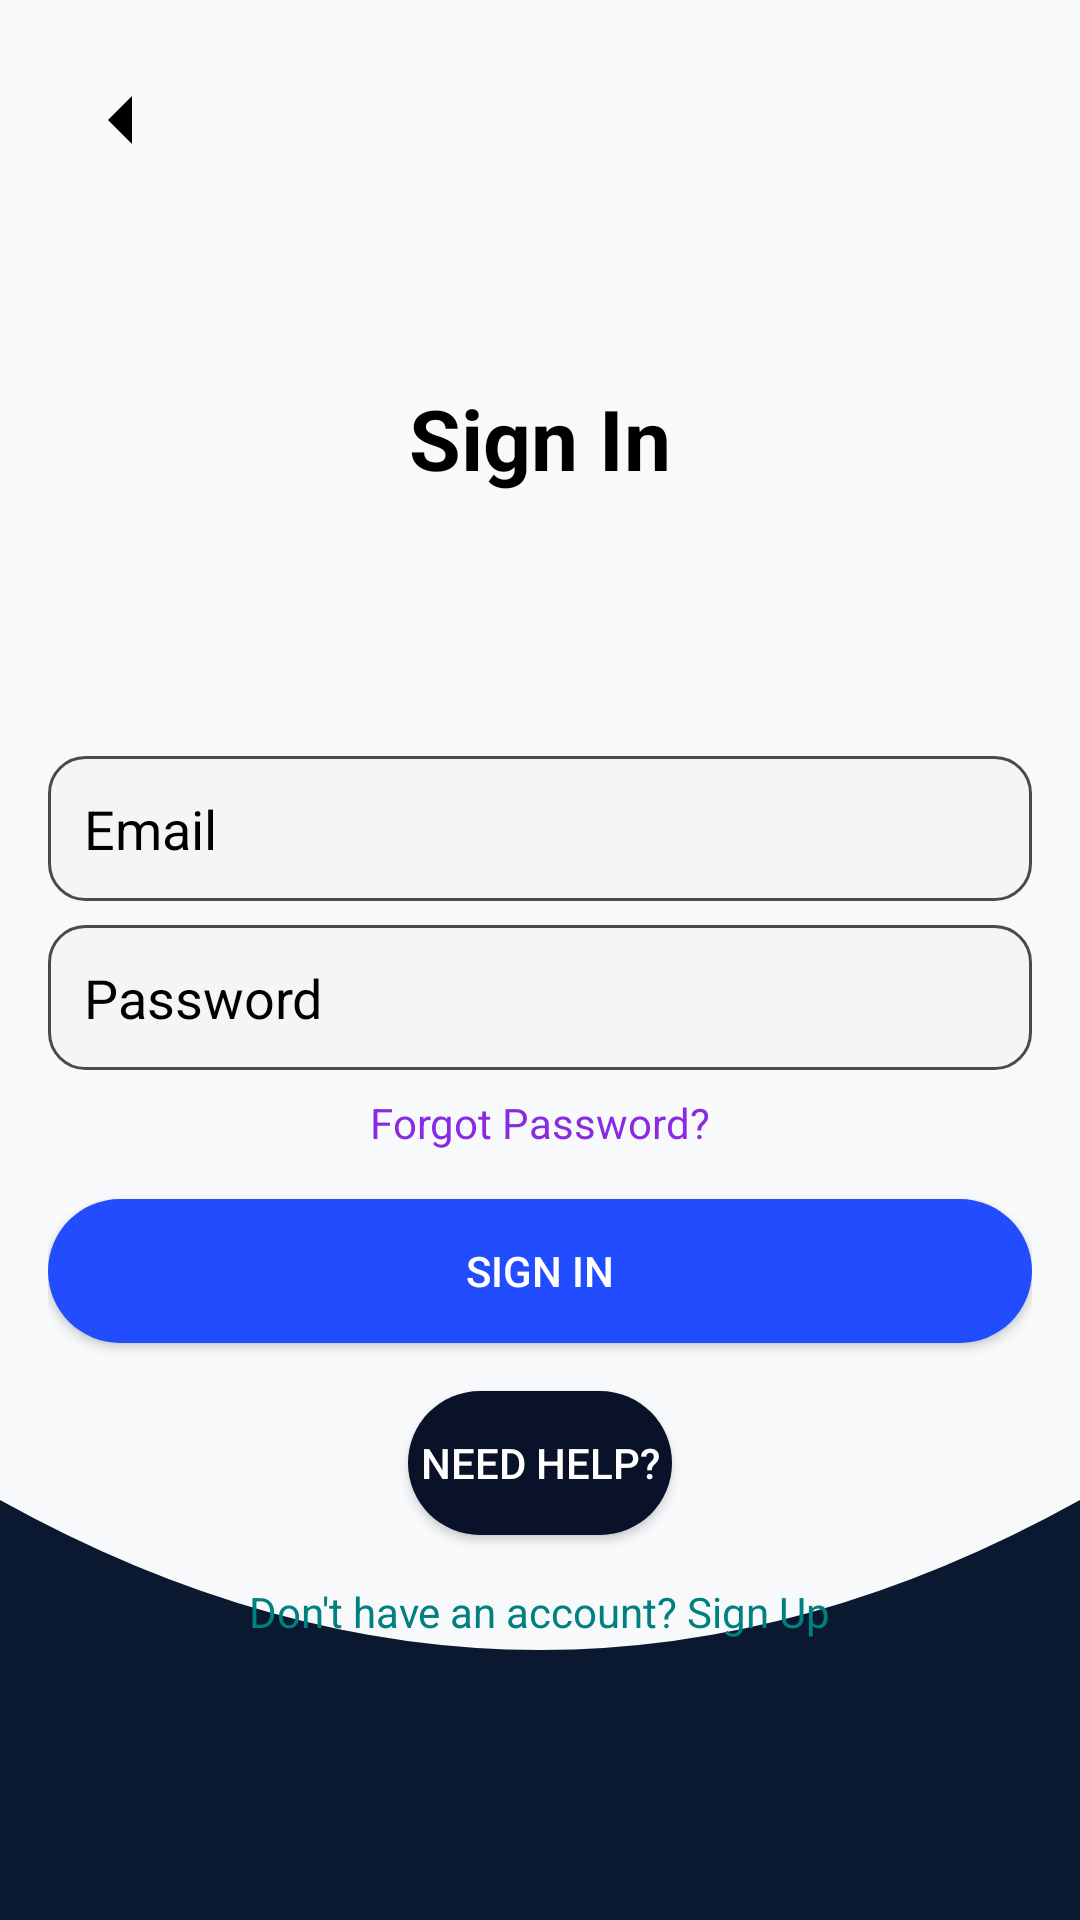

Layout XML and referenced resources for this Android screen:
<!-- AndroidManifest.xml: application theme Theme.AppCompat.Light.NoActionBar -->
<!-- res/layout/activity_sign_in.xml -->
<?xml version="1.0" encoding="utf-8"?>
<LinearLayout xmlns:android="http://schemas.android.com/apk/res/android"
    android:layout_width="match_parent"
    android:layout_height="match_parent"
    android:orientation="vertical"
    android:background="@drawable/wave_login_background"
    android:padding="16dp">

    
    <ImageView
        android:id="@+id/btnBack"
        android:layout_width="32dp"
        android:layout_height="32dp"
        android:src="@drawable/ic_back_arrow"
        android:contentDescription="Back"
        android:layout_marginStart="8dp"
        android:layout_marginTop="8dp" />

    
    <LinearLayout
        android:layout_width="match_parent"
        android:layout_height="180dp"
        android:gravity="center"
        android:padding="16dp">

        <TextView
            android:layout_width="wrap_content"
            android:layout_height="wrap_content"
            android:text="Sign In"
            android:textSize="28sp"
            android:textStyle="bold"
            android:textColor="@android:color/black"/>
    </LinearLayout>

    
    <EditText
        android:id="@+id/etEmail"
        android:layout_width="match_parent"
        android:layout_height="wrap_content"
        android:hint="Email"
        android:background="@drawable/rounded_input"
        android:padding="12dp"
        android:textColorHint="@color/black"
        android:inputType="textEmailAddress"
        android:layout_marginTop="16dp" />

    <EditText
        android:id="@+id/etPassword"
        android:layout_width="match_parent"
        android:layout_height="wrap_content"
        android:hint="Password"
        android:background="@drawable/rounded_input"
        android:padding="12dp"
        android:textColorHint="@color/black"
        android:inputType="textPassword"
        android:layout_marginTop="8dp" />

    
    <TextView
        android:id="@+id/tvForgotPassword"
        android:layout_width="wrap_content"
        android:layout_height="wrap_content"
        android:text="Forgot Password?"
        android:textColor="@color/violet"
        android:layout_gravity="center_horizontal"
        android:layout_marginTop="8dp" />

    
    <Button
        android:id="@+id/btnLogin"
        android:layout_width="match_parent"
        android:layout_height="wrap_content"
        android:text="Sign In"
        android:textColor="@android:color/white"
        android:background="@drawable/rounded_button"
        android:layout_marginTop="16dp" />

    
    <Button
        android:id="@+id/btnHelp"
        android:layout_width="wrap_content"
        android:layout_height="wrap_content"
        android:text="Need Help?"
        android:background="@drawable/rounded_button_secondary"
        android:textColor="@android:color/white"
        android:layout_gravity="center_horizontal"
        android:layout_marginTop="16dp" />

    
    <TextView
        android:id="@+id/tvSignUpRedirect"
        android:layout_width="wrap_content"
        android:layout_height="wrap_content"
        android:text="Don't have an account? Sign Up"
        android:textColor="@color/teal"
        android:layout_gravity="center_horizontal"
        android:layout_marginTop="16dp" />

</LinearLayout>
<!-- resources referenced by this layout -->
<resources>
  <color name="black">#000000</color>
  <color name="teal">#008080</color>
  <color name="violet">#8A2BE2</color>
  <!-- drawable ic_back_arrow (drawable) -->
  <vector xmlns:android="http://schemas.android.com/apk/res/android"
      android:width="24dp"
      android:height="24dp"
      android:viewportWidth="24"
      android:viewportHeight="24">
      <path
          android:fillColor="#000000"
          android:pathData="M15,18l-6,-6l6,-6" />
  </vector>
  <!-- drawable rounded_button (drawable) -->
  <shape xmlns:android="http://schemas.android.com/apk/res/android"
      android:shape="rectangle">
      <solid android:color="@color/primaryBlue"/>
      <corners android:radius="50dp"/>
  </shape>
  <!-- drawable rounded_button_secondary (drawable) -->
  <shape xmlns:android="http://schemas.android.com/apk/res/android"
      android:shape="rectangle">
      <solid android:color="@color/darkBlue"/>
      <corners android:radius="50dp"/>
  </shape>
  <!-- drawable rounded_input (drawable) -->
  <shape xmlns:android="http://schemas.android.com/apk/res/android"
      android:shape="rectangle">
      <corners android:radius="12dp"/>
      <solid android:color="@color/light_gray"/>
      <stroke android:width="1dp" android:color="@color/borderGray"/>
  </shape>
  <!-- drawable wave_login_background (drawable) -->
  <vector xmlns:android="http://schemas.android.com/apk/res/android"
      android:width="360dp"
      android:height="640dp"
      android:viewportWidth="360"
      android:viewportHeight="640">
  
      
      <path
          android:fillColor="#F8F9FA"
          android:pathData="M0,0h360v640h-360z" />
  
  
      
      <path
          android:fillColor="#0A192F"
          android:pathData="M0,500 Q180,600 360,500 L360,640 H0 Z" />
  
  </vector>
  <color name="primaryBlue">#224DFF</color>
  <color name="darkBlue">#0A122A</color>
  <color name="light_gray">#F5F5F5</color>
  <color name="borderGray">#4A4A4A</color>
</resources>
